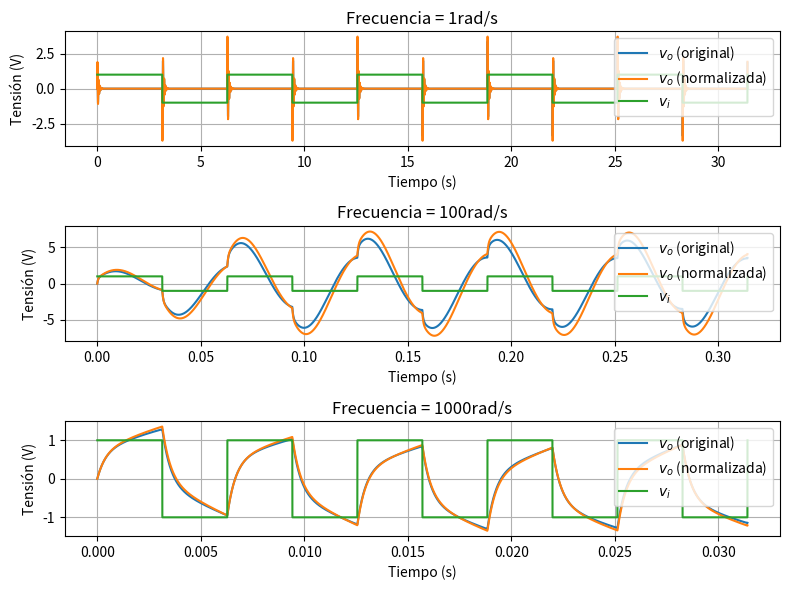

This chart was generated by the following Python code:
import matplotlib.pyplot as plt
from scipy import signal
import numpy as np

h1 = signal.TransferFunction([2e3, 600e3, 0], [1, 2540, 114.4e3, 36e6])
h2 = signal.TransferFunction([2e3, 667e3, 0], [1, 2540, 114e3, 34.3e6])

window_size = 0.5
_, ax = plt.subplots(nrows=3, ncols=1, figsize=(window_size * 16, window_size * 12))

w = 1
t = np.linspace(0, 10*np.pi/w, num=10000)
u = signal.square(w*t)
t1, y1, _ = signal.lsim(h1, U=u, T=t)
t2, y2, _ = signal.lsim(h2, U=u, T=t)

ax[0].plot(t1, y1, label='$v_o$ (original)')
ax[0].plot(t2, y2, label='$v_o$ (normalizada)')
ax[0].plot(t, u, label='$v_i$')
ax[0].grid()
ax[0].set(xlabel='Tiempo (s)', ylabel='Tensión (V)')
ax[0].legend(loc='upper right')
ax[0].set_title('Frecuencia = 1rad/s')

w = 100
t = np.linspace(0, 10*np.pi/w, num=10000)
u = signal.square(w*t)
t1, y1, _ = signal.lsim(h1, U=u, T=t)
t2, y2, _ = signal.lsim(h2, U=u, T=t)

ax[1].plot(t1, y1, label='$v_o$ (original)')
ax[1].plot(t2, y2, label='$v_o$ (normalizada)')
ax[1].plot(t, u, label='$v_i$')
ax[1].grid()
ax[1].set(xlabel='Tiempo (s)', ylabel='Tensión (V)')
ax[1].legend(loc='upper right')
ax[1].set_title('Frecuencia = 100rad/s')

w = 1000
t = np.linspace(0, 10*np.pi/w, num=10000)
u = signal.square(w*t)
t1, y1, _ = signal.lsim(h1, U=u, T=t)
t2, y2, _ = signal.lsim(h2, U=u, T=t)

ax[2].plot(t1, y1, label='$v_o$ (original)')
ax[2].plot(t2, y2, label='$v_o$ (normalizada)')
ax[2].plot(t, u, label='$v_i$')
ax[2].grid()
ax[2].set(xlabel='Tiempo (s)', ylabel='Tensión (V)')
ax[2].legend(loc='upper right')
ax[2].set_title('Frecuencia = 1000rad/s')

plt.tight_layout()
plt.show()
